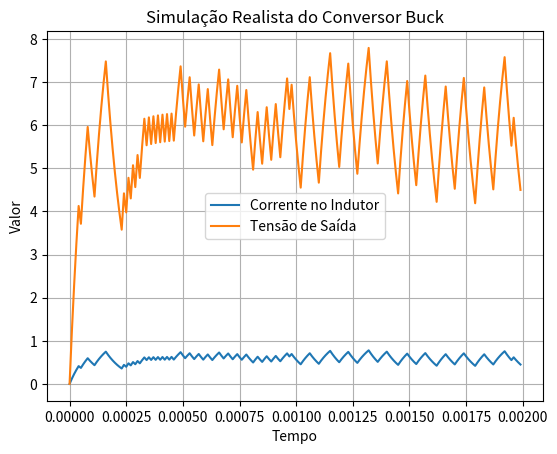

Generate this figure with matplotlib:
import numpy as np
import matplotlib.pyplot as plt

Vin = 12        
L = 1e-3        
R = 10          
C = 1e-6        
Fs = 100e3      
D = 0.5         

# Tempo de simulação
Ts = 1 / Fs                        
t_total = 0.002                     # Tempo total da simulação (2 ms)
t = np.arange(0, t_total, Ts)       # Vetor de tempo

# Vetores para o Gráfico
I_L = np.zeros_like(t)
V_out = np.zeros_like(t)

# Condições iniciais
iL = 0
vout = 0

# Simulação passo a passo
for i in range(1, len(t)):
    if (t[i] % Ts) < D * Ts:
        # Modo ON: Vin aplicado no indutor, chave fechada e indutor carregando
        vL = Vin - vout
    else:
        # Modo OFF: diodo conduz, indutor descarrega sobre a carga
        vL = -vout

    # Atualiza corrente do indutor (método de Euler)
    di = (vL / L) * Ts
    iL += di     #soma com o valor anterior não repetindo valores e atualizando apenas o tempo 

    # Atualiza tensão de saída (queda sobre resistor)
    vout = iL * R

    # Armazena os resultados para o gráfico
    I_L[i] = iL
    V_out[i] = vout

# Resultados
print("Corrente máxima no indutor:", np.max(I_L))
print("Tensão média de saída:", np.mean(V_out))

# Gráfico
plt.plot(t, I_L, label='Corrente no Indutor')
plt.plot(t, V_out, label='Tensão de Saída')
plt.xlabel('Tempo')
plt.ylabel('Valor')
plt.title('Simulação Realista do Conversor Buck')
plt.grid(True)
plt.legend()
plt.show()